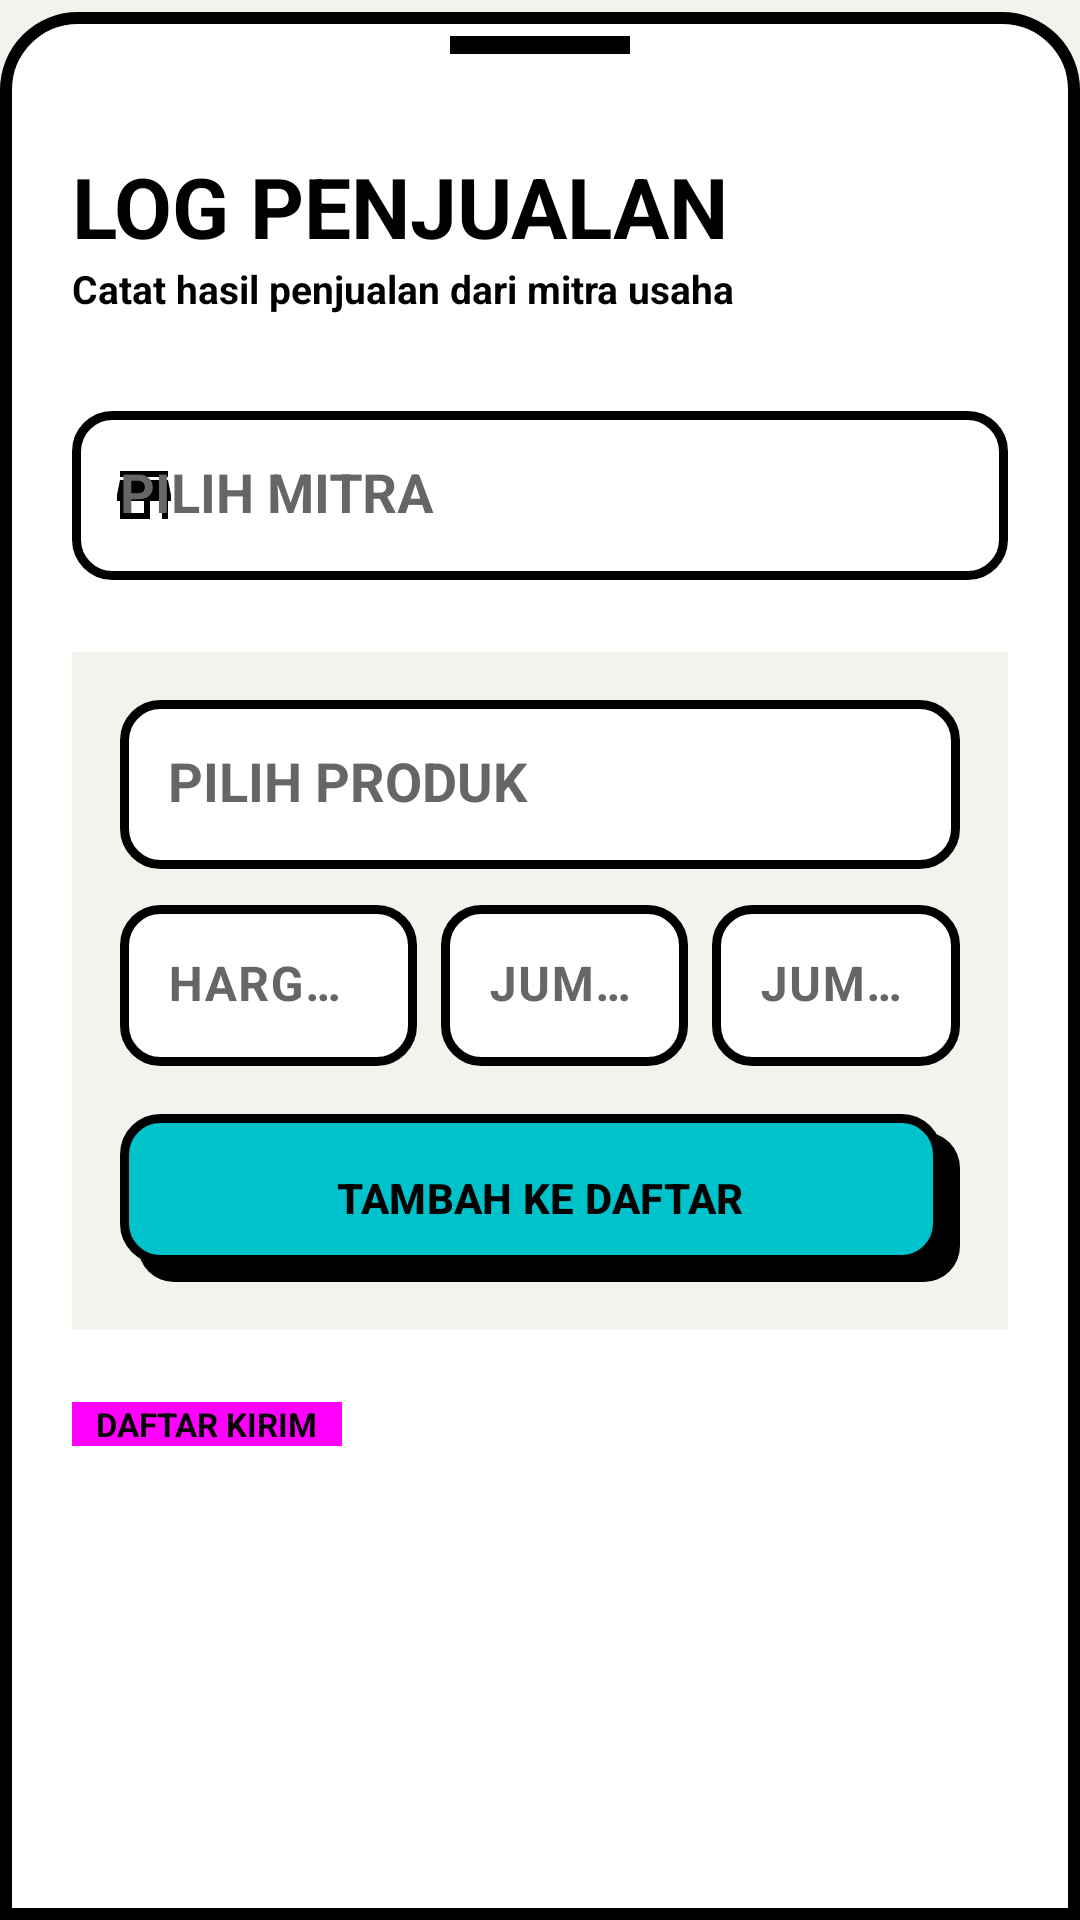

Layout XML and referenced resources for this Android screen:
<!-- AndroidManifest.xml: application theme Theme.VanishaBakery -->
<!-- res/layout/bottom_sheet_add_penjualan.xml -->
<?xml version="1.0" encoding="utf-8"?>
<LinearLayout
    xmlns:android="http://schemas.android.com/apk/res/android"
    xmlns:app="http://schemas.android.com/apk/res-auto"
    xmlns:tools="http://schemas.android.com/tools"
    android:layout_width="match_parent"
    android:layout_height="wrap_content"
    android:orientation="vertical"
    android:paddingTop="12dp"
    android:paddingBottom="40dp"
    android:paddingHorizontal="24dp"
    android:background="@drawable/bg_bottom_sheet_modern">

    <View
        android:layout_width="60dp"
        android:layout_height="6dp"
        android:layout_gravity="center_horizontal"
        android:layout_marginBottom="32dp"
        android:background="@color/black" />

    <TextView
        android:layout_width="wrap_content"
        android:layout_height="wrap_content"
        android:text="@string/label_log_penjualan"
        android:textColor="@color/black"
        android:textSize="28sp"
        android:textStyle="bold" />

    <TextView
        android:layout_width="wrap_content"
        android:layout_height="wrap_content"
        android:text="@string/label_log_penjualan_sub"
        android:textColor="@color/black"
        android:textSize="13sp"
        android:textStyle="bold"
        android:layout_marginBottom="32dp" />

    
    <com.google.android.material.textfield.TextInputLayout
        android:id="@+id/tilMitra"
        style="@style/Widget.Vanisha.TextInputLayout.Neo"
        android:layout_width="match_parent"
        android:layout_height="wrap_content"
        android:hint="@string/label_pilih_mitra"
        app:startIconDrawable="@drawable/ic_store"
        app:startIconTint="@color/black"
        android:layout_marginBottom="24dp">
        <AutoCompleteTextView
            android:id="@+id/acMitra"
            android:layout_width="match_parent"
            android:layout_height="wrap_content"
            android:inputType="none"
            android:textColor="@color/black"
            android:textStyle="bold"
            android:padding="16dp"
            android:background="@drawable/bg_neo_input" />
    </com.google.android.material.textfield.TextInputLayout>

    
    <com.google.android.material.card.MaterialCardView
        android:layout_width="match_parent"
        android:layout_height="wrap_content"
        android:layout_marginBottom="24dp"
        style="@style/Widget.Vanisha.Card.Neo"
        app:cardBackgroundColor="@color/neo_bg">
        
        <LinearLayout
            android:layout_width="match_parent"
            android:layout_height="wrap_content"
            android:orientation="vertical"
            android:padding="16dp">

            <com.google.android.material.textfield.TextInputLayout
                android:id="@+id/tilNamaProduk"
                style="@style/Widget.Vanisha.TextInputLayout.Neo"
                android:layout_width="match_parent"
                android:layout_height="wrap_content"
                android:hint="@string/label_pilih_produk"
                android:layout_marginBottom="12dp">
                <AutoCompleteTextView
                    android:id="@+id/acNamaProduk"
                    android:layout_width="match_parent"
                    android:layout_height="wrap_content"
                    android:inputType="none"
                    android:textColor="@color/black"
                    android:textStyle="bold"
                    android:padding="16dp"
                    android:background="@drawable/bg_neo_input" />
            </com.google.android.material.textfield.TextInputLayout>

            <LinearLayout
                android:layout_width="match_parent"
                android:layout_height="wrap_content"
                android:orientation="horizontal"
                android:layout_marginBottom="16dp">

                <com.google.android.material.textfield.TextInputLayout
                    android:id="@+id/tilHargaSatuan"
                    style="@style/Widget.Vanisha.TextInputLayout.Neo"
                    android:layout_width="0dp"
                    android:layout_height="wrap_content"
                    android:layout_weight="1.2"
                    android:hint="@string/label_harga_satuan"
                    android:layout_marginEnd="8dp">
                    <com.google.android.material.textfield.TextInputEditText
                        android:id="@+id/etHargaSatuan"
                        android:layout_width="match_parent"
                        android:layout_height="wrap_content"
                        android:inputType="number"
                        android:textColor="@color/black"
                        android:textStyle="bold"
                        android:padding="16dp"
                        android:background="@drawable/bg_neo_input" />
                </com.google.android.material.textfield.TextInputLayout>

                <com.google.android.material.textfield.TextInputLayout
                    android:id="@+id/tilJumlahDikirim"
                    style="@style/Widget.Vanisha.TextInputLayout.Neo"
                    android:layout_width="0dp"
                    android:layout_height="wrap_content"
                    android:layout_weight="1"
                    android:hint="@string/label_jumlah_dikirim"
                    android:layout_marginEnd="8dp">
                    <com.google.android.material.textfield.TextInputEditText
                        android:id="@+id/etJumlahDikirim"
                        android:layout_width="match_parent"
                        android:layout_height="wrap_content"
                        android:inputType="number"
                        android:textColor="@color/black"
                        android:textStyle="bold"
                        android:padding="16dp"
                        android:background="@drawable/bg_neo_input" />
                </com.google.android.material.textfield.TextInputLayout>

                <com.google.android.material.textfield.TextInputLayout
                    android:id="@+id/tilJumlahTerjual"
                    style="@style/Widget.Vanisha.TextInputLayout.Neo"
                    android:layout_width="0dp"
                    android:layout_height="wrap_content"
                    android:layout_weight="1"
                    android:hint="@string/label_jumlah_terjual">
                    <com.google.android.material.textfield.TextInputEditText
                        android:id="@+id/etJumlahTerjual"
                        android:layout_width="match_parent"
                        android:layout_height="wrap_content"
                        android:inputType="number"
                        android:textColor="@color/black"
                        android:textStyle="bold"
                        android:padding="16dp"
                        android:background="@drawable/bg_neo_input" />
                </com.google.android.material.textfield.TextInputLayout>
            </LinearLayout>

            <com.google.android.material.button.MaterialButton
                android:id="@+id/btnAddToList"
                style="@style/Widget.Vanisha.Button.Neo"
                android:layout_width="match_parent"
                android:layout_height="56dp"
                android:text="@string/btn_tambah_ke_daftar"
                android:background="@drawable/bg_neo_button_teal"
                app:icon="@drawable/ic_add"
                app:iconTint="@color/black" />
        </LinearLayout>
    </com.google.android.material.card.MaterialCardView>

    <TextView
        android:layout_width="wrap_content"
        android:layout_height="wrap_content"
        android:text="@string/label_daftar_kirim"
        android:textColor="@color/black"
        android:textSize="11sp"
        android:textStyle="bold"
        android:background="@color/neo_magenta"
        android:paddingHorizontal="8dp"
        android:layout_marginBottom="12dp" />

    <androidx.recyclerview.widget.RecyclerView
        android:id="@+id/rvAddedProducts"
        android:layout_width="match_parent"
        android:layout_height="120dp"
        android:layout_marginBottom="24dp"
        app:layoutManager="androidx.recyclerview.widget.LinearLayoutManager"
        tools:listitem="@layout/item_added_product" />

    <ProgressBar
        android:id="@+id/progressBar"
        android:layout_width="wrap_content"
        android:layout_height="wrap_content"
        android:layout_gravity="center"
        android:indeterminateTint="@color/black"
        android:visibility="gone"
        android:layout_marginBottom="20dp" />

    <LinearLayout
        android:layout_width="match_parent"
        android:layout_height="wrap_content"
        android:orientation="horizontal"
        android:layout_marginTop="16dp">
        <com.google.android.material.button.MaterialButton
            android:id="@+id/btnBatal"
            style="@style/Widget.Vanisha.Button.Text"
            android:layout_width="0dp"
            android:layout_height="64dp"
            android:layout_weight="1"
            android:text="@string/btn_batal"
            android:layout_marginEnd="8dp" />
        <com.google.android.material.button.MaterialButton
            android:id="@+id/btnSimpan"
            style="@style/Widget.Vanisha.Button.Neo"
            android:layout_width="0dp"
            android:layout_height="64dp"
            android:layout_weight="1"
            android:text="@string/btn_simpan_penjualan"
            android:textStyle="bold"
            android:textColor="@color/black"
            android:background="@drawable/bg_neo_button_green" />
    </LinearLayout>

</LinearLayout>
<!-- res/layout/item_added_product.xml (included above) -->
<?xml version="1.0" encoding="utf-8"?>
<LinearLayout xmlns:android="http://schemas.android.com/apk/res/android"
    xmlns:app="http://schemas.android.com/apk/res-auto"
    android:layout_width="match_parent"
    android:layout_height="wrap_content"
    android:orientation="horizontal"
    android:padding="16dp"
    android:gravity="center_vertical"
    android:background="@drawable/bg_neo_input"
    android:layout_marginBottom="12dp">

    <LinearLayout
        android:layout_width="0dp"
        android:layout_height="wrap_content"
        android:layout_weight="1"
        android:orientation="vertical">

        <TextView
            android:id="@+id/tvNamaProduk"
            android:layout_width="wrap_content"
            android:layout_height="wrap_content"
            android:text="PRODUCT NAME"
            android:fontFamily="sans-serif-black"
            android:textStyle="bold"
            android:textColor="@color/black"
            android:textSize="14sp"/>

        <TextView
            android:id="@+id/tvDetail"
            android:layout_width="wrap_content"
            android:layout_height="wrap_content"
            android:text="SENT: 10 | SOLD: 8 | LEFT: 2"
            android:textColor="@color/black"
            android:textStyle="bold"
            android:textSize="11sp"
            android:layout_marginTop="4dp" />
    </LinearLayout>

    <com.google.android.material.button.MaterialButton
        android:id="@+id/btnRemove"
        style="@style/Widget.Vanisha.Button.Neo"
        android:layout_width="36dp"
        android:layout_height="36dp"
        app:icon="@drawable/ic_close"
        app:iconTint="@color/black"
        app:backgroundTint="@color/neo_red"
        android:padding="0dp"
        app:iconSize="16dp"
        app:iconGravity="textStart"
        app:iconPadding="0dp" />

</LinearLayout>
<!-- resources referenced by this layout -->
<resources>
  <color name="black">#000000</color>
  <color name="neo_bg">#F4F2ED</color>
  <color name="neo_magenta">#FF00FF</color>
  <color name="neo_red">#F28482</color>
  <!-- drawable bg_neo_input (drawable) -->
  <?xml version="1.0" encoding="utf-8"?>
  <shape xmlns:android="http://schemas.android.com/apk/res/android"
      android:shape="rectangle">
      <solid android:color="@color/white" />
      <stroke
          android:width="3dp"
          android:color="@color/black" />
      <corners android:radius="12dp" />
  </shape>
  <!-- drawable ic_store (drawable) -->
  <?xml version="1.0" encoding="utf-8"?>
  <vector xmlns:android="http://schemas.android.com/apk/res/android"
      android:width="24dp" android:height="24dp"
      android:viewportWidth="24" android:viewportHeight="24">
      <path android:fillColor="#FF000000"
          android:pathData="M20,4H4v2h16V4zM21,14v-2l-1,-5H4l-1,5v2h1v6h10v-6h4v6h2v-6h1zM12,18H6v-4h6v4z"/>
  </vector>
  <string name="btn_batal">BATAL</string>
  <string name="btn_simpan_penjualan">SIMPAN PENJUALAN</string>
  <string name="btn_tambah_ke_daftar">TAMBAH KE DAFTAR</string>
  <string name="label_daftar_kirim">DAFTAR KIRIM</string>
  <string name="label_harga_satuan">HARGA SATUAN</string>
  <string name="label_jumlah_dikirim">JUMLAH DIKIRIM</string>
  <string name="label_jumlah_terjual">JUMLAH TERJUAL</string>
  <string name="label_log_penjualan">LOG PENJUALAN</string>
  <string name="label_log_penjualan_sub">Catat hasil penjualan dari mitra usaha</string>
  <string name="label_pilih_mitra">PILIH MITRA</string>
  <string name="label_pilih_produk">PILIH PRODUK</string>
  <style name="Widget.Vanisha.Button.Text" parent="Widget.Material3.Button.TextButton">
          <item name="android:textColor">@color/black</item>
          <item name="android:textStyle">bold</item>
          <item name="android:textAllCaps">true</item>
      </style>
  <style name="Widget.Vanisha.Card.Neo" parent="Widget.Material3.CardView.Elevated">
          <item name="android:background">@drawable/bg_neo_card</item>
          <item name="cardBackgroundColor">@color/transparent</item>
          <item name="cardElevation">0dp</item>
          <item name="cardCornerRadius">0dp</item>
          <item name="strokeWidth">0dp</item>
      </style>
  <style name="Widget.Vanisha.TextInputLayout.Neo" parent="Widget.Material3.TextInputLayout.FilledBox">
          <item name="boxStrokeWidth">0dp</item>
          <item name="boxStrokeWidthFocused">0dp</item>
          <item name="boxBackgroundColor">@color/transparent</item>
          <item name="android:textColorHint">@color/text_hint</item>
          <item name="hintTextColor">@color/black</item>
      </style>
  <style name="Theme.VanishaBakery" parent="Base.Theme.VanishaBakery" />
  <color name="white">#FFFFFF</color>
  <color name="neo_green">#279173</color>
  <color name="neo_teal">#00C2CB</color>
  <color name="transparent">#00000000</color>
  <color name="text_hint">#666666</color>
  <color name="neo_yellow">#FFF070</color>
  <color name="primary">@color/neo_yellow</color>
  <color name="on_primary">@color/black</color>
  <color name="secondary">@color/neo_teal</color>
  <color name="background">@color/bg_light</color>
  <color name="surface">@color/card_light</color>
  <color name="text_primary">@color/text_primary_light</color>
  <color name="surface_variant">@color/neo_bg</color>
  <color name="outline">@color/black</color>
  <color name="bg_light">@color/neo_bg</color>
  <color name="card_light">@color/white</color>
  <color name="text_primary_light">#000000</color>
</resources>
